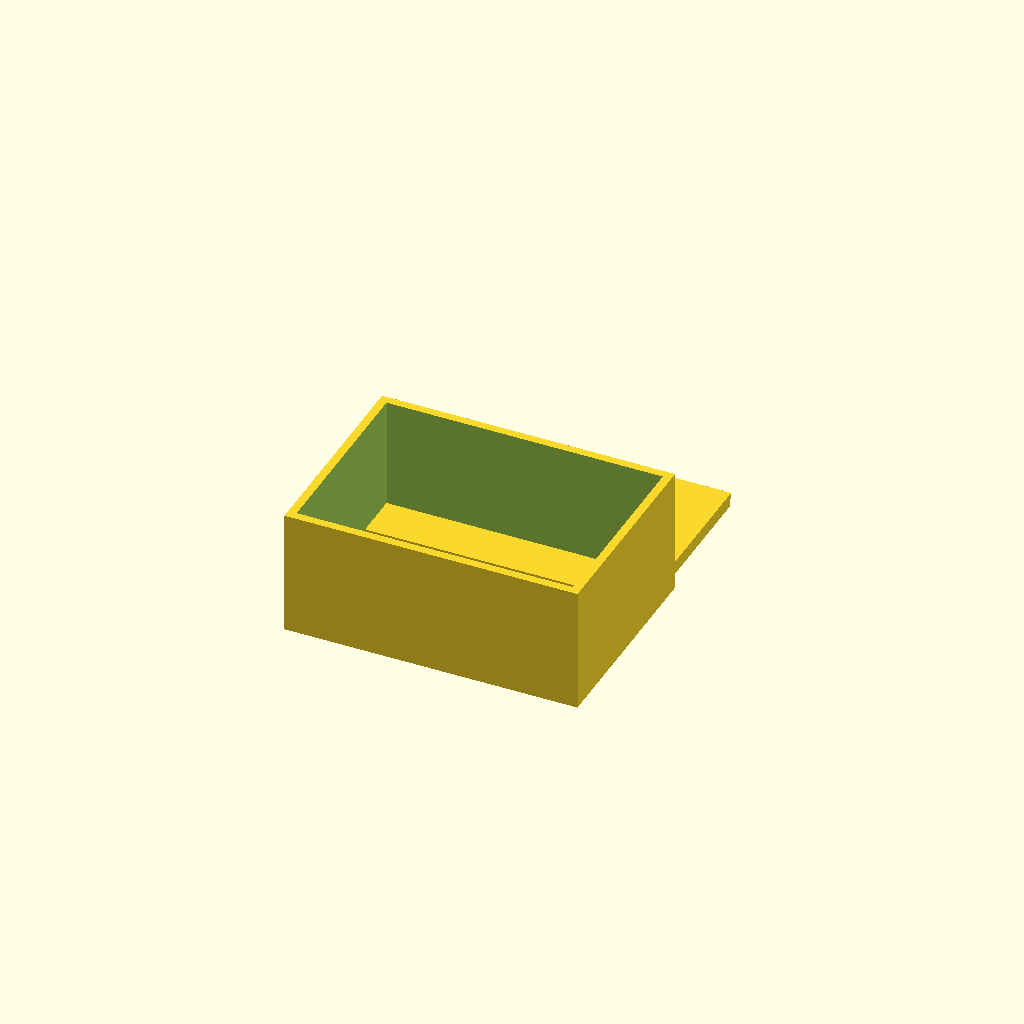
Cell 1: rendered with the file's own defaults.
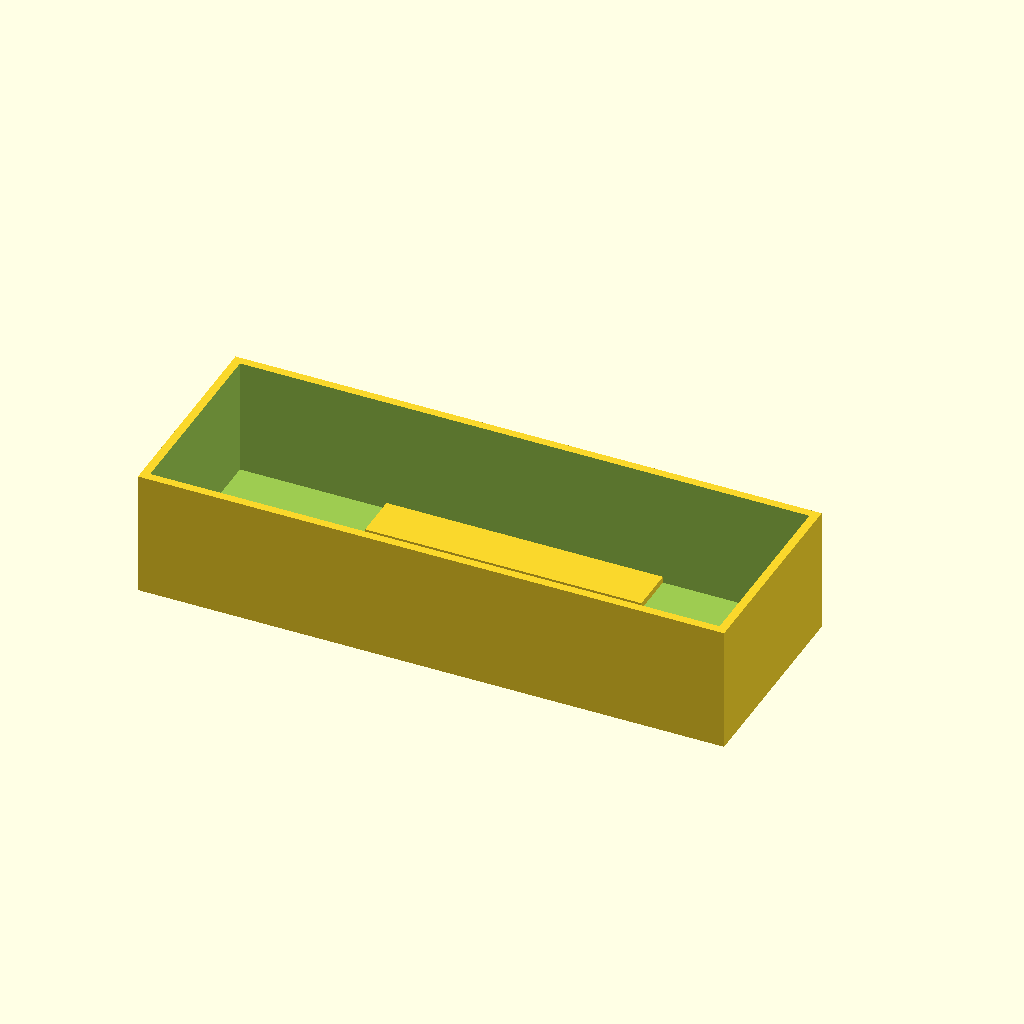
Cell 2: box_len = 140 (everything else at default).
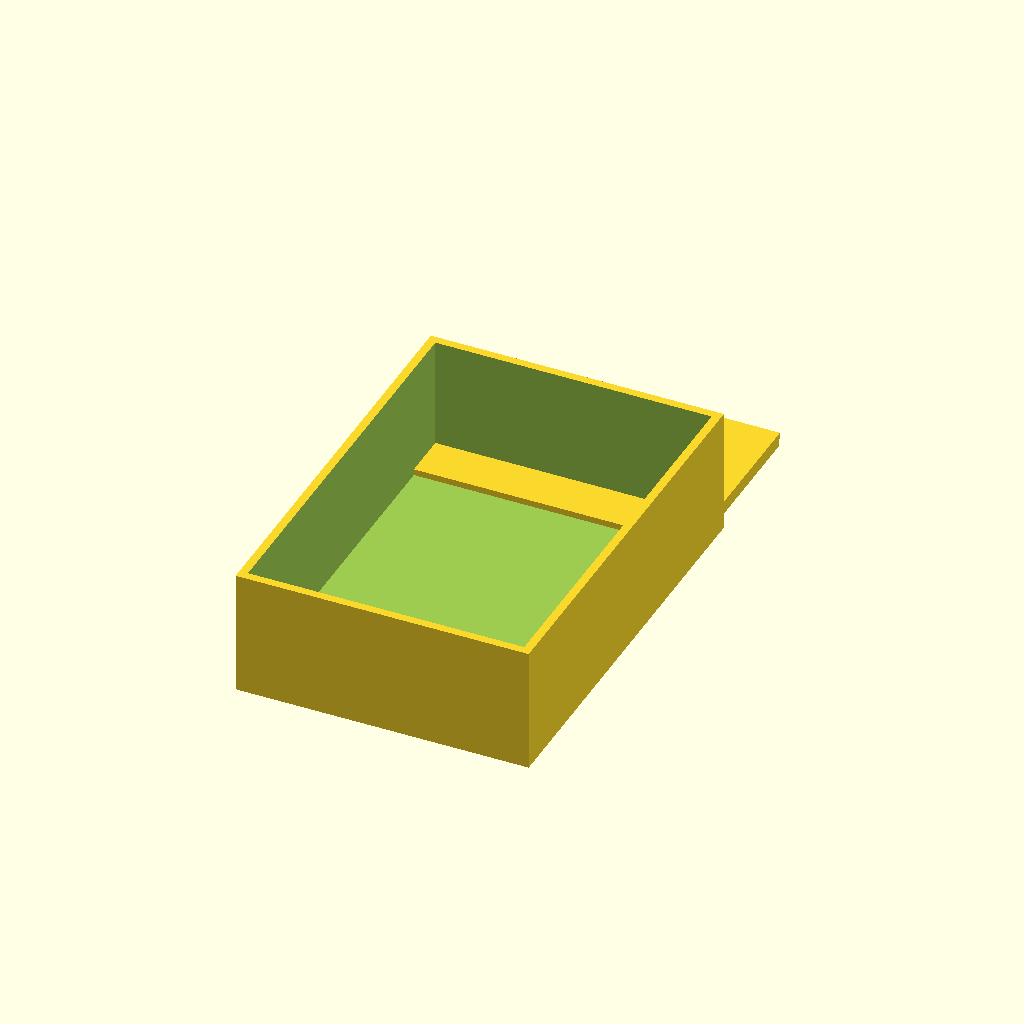
Cell 3 — box_wid set to 100, the other parameters unchanged.
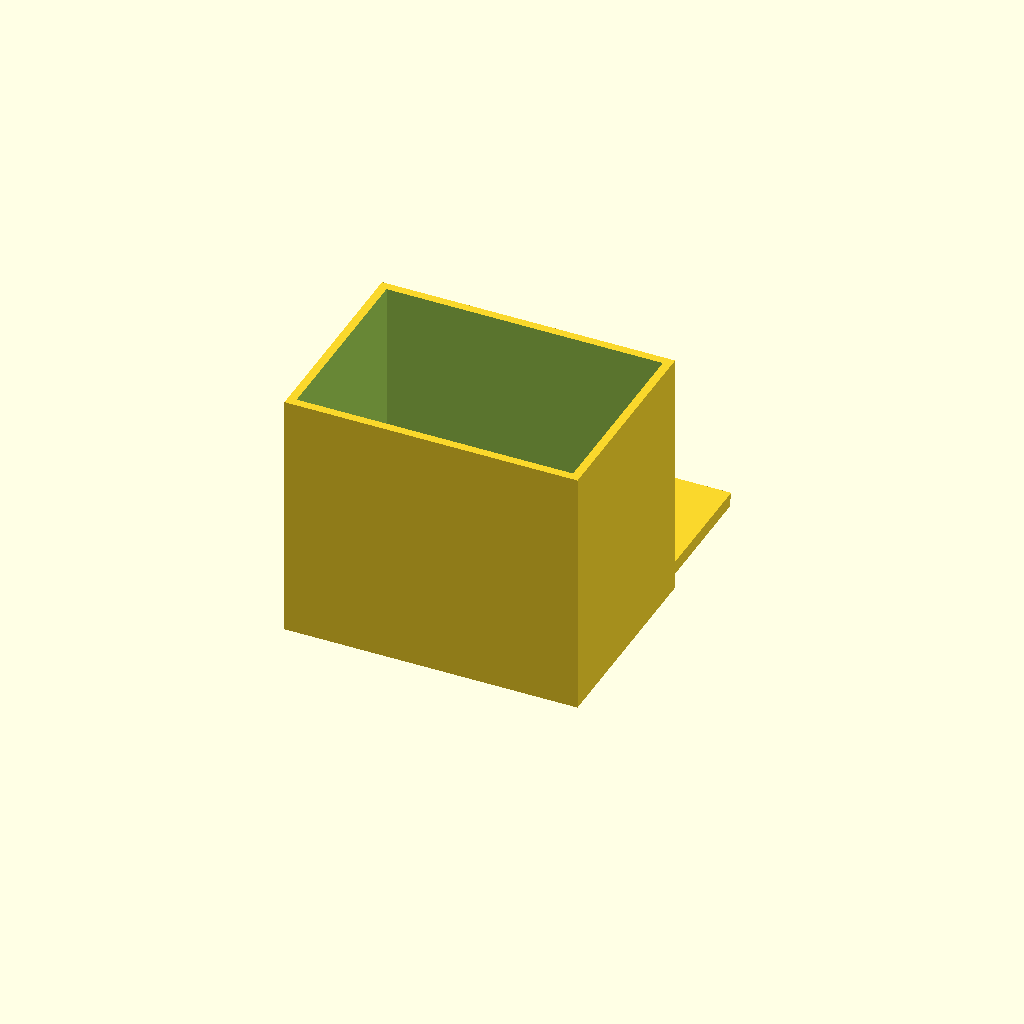
Cell 4 — box_h set to 60, the other parameters unchanged.
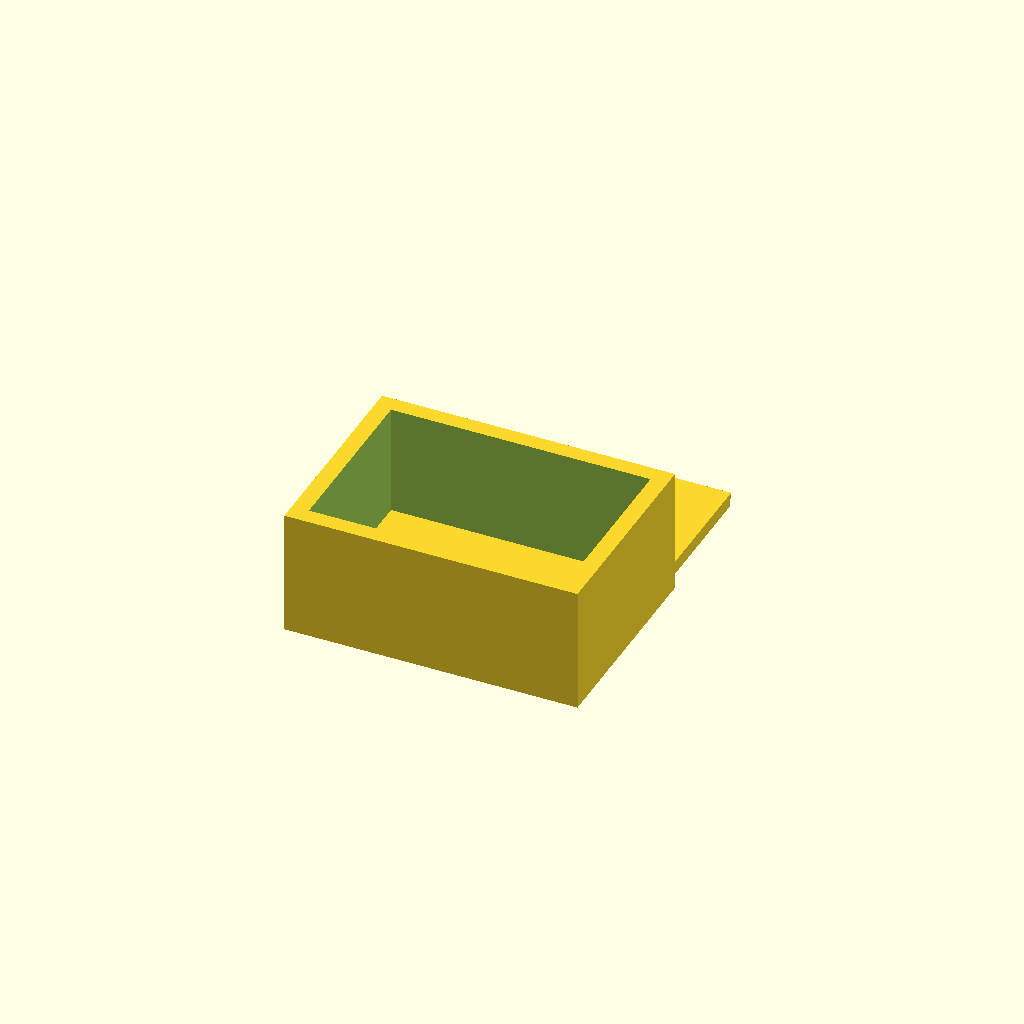
Cell 5 — box_wall set to 4, the other parameters unchanged.
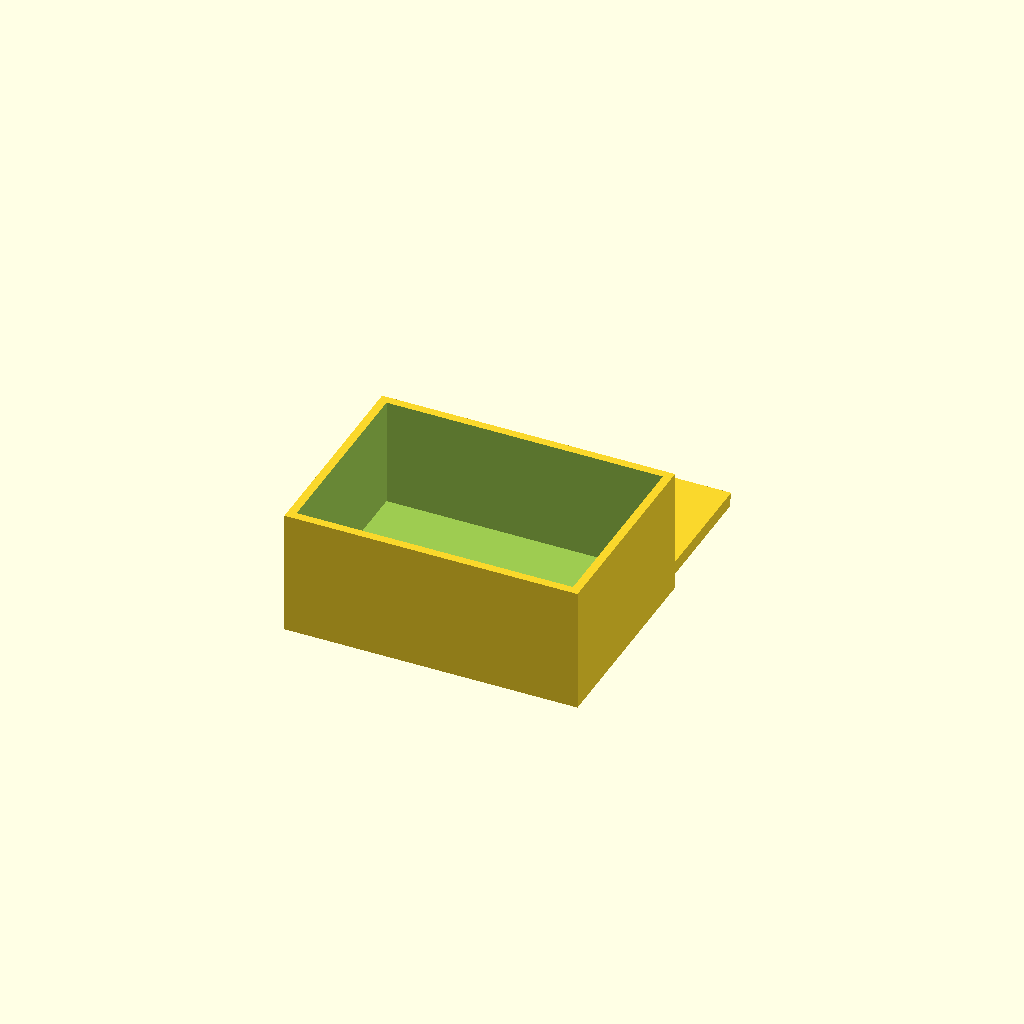
Cell 6 — box_floor set to 4, the other parameters unchanged.
All cells are drawn from one camera (rotation 55°, 0°, 25°, orthographic, colour scheme Cornfield), so only the parameter changes between them.
The OpenSCAD source (bench/results/gpu-v9s1-g7/code/scadcoder-v9s1/enclosure_box_and_lid_s5_a2.scad):
// Two-part enclosure for small electronics board (e.g., Arduino-based logger)
// Print orientation: both parts flat on the bed, side by side

// ---------- Parameters ----------
box_len      = 70;    // box outer size in X (mm)
box_wid      = 50;    // box outer size in Y (mm)
box_h        = 30;    // box outer size in Z (mm)
box_wall     = 2;     // box wall thickness (mm)
box_floor    = 2;     // box floor thickness (mm)

lip_len      = 65.6;  // lid lip outer size in X (mm)
lip_wid      = 45.6;  // lid lip outer size in Y (mm)
lip_thick    = 1.5;   // lid lip thickness (mm)
lip_height   = 4;     // lid lip height above plate (mm)

plate_t      = 2;     // lid plate thickness (mm)

gap          = 10;    // gap between box and lid (mm)
cut_extra    = 0.5;   // extra length for cutting shapes past faces (mm)
$fn          = 64;    // curve resolution (no curves here; kept per convention)

// ---------- Derived ----------
lip_total_h  = plate_t + lip_height;   // top of lip above bed (mm)

// ---------- Modules ----------
module box() {
    // Open-top box: solid outer block with a hollowed-out interior
    difference() {
        translate([-box_len/2, -box_wid/2, 0])
            cube([box_len, box_wid, box_h]);

        // Interior cavity: from inside the floor up to the open top
        translate([-box_len/2 + box_wall, -box_wid/2 + box_wall, box_floor])
            cube([box_len - 2*box_wall,
                  box_wid - 2*box_wall,
                  box_h - box_floor + cut_extra]);
    }
}

module lid() {
    // Plate with a rectangular lip on top, sliding into the box opening
    union() {
        // Base plate
        translate([-lip_len/2, -lip_wid/2, 0])
            cube([lip_len, lip_wid, plate_t]);

        // Lip: wall thicker than box_wall by 0.2 mm clearance on each side
        translate([-lip_len/2 - 0.2, -lip_wid/2 - 0.2, plate_t])
            cube([lip_len + 0.4,
                  lip_wid + 0.4,
                  lip_thick]);
    }
}

// ---------- Assembly ----------
box();   // Print the box first (lower part)
translate([0, box_wid/2 + gap, 0])
    lid(); // Print the lid on the +X side, flat on the bed
Customizer parameters (derived from the source; name, type, default, range or options):
box_len: number, default 70
box_wid: number, default 50
box_h: number, default 30
box_wall: number, default 2
box_floor: number, default 2
lip_len: number, default 65.6
lip_wid: number, default 45.6
lip_thick: number, default 1.5
lip_height: number, default 4
plate_t: number, default 2
gap: number, default 10
cut_extra: number, default 0.5
